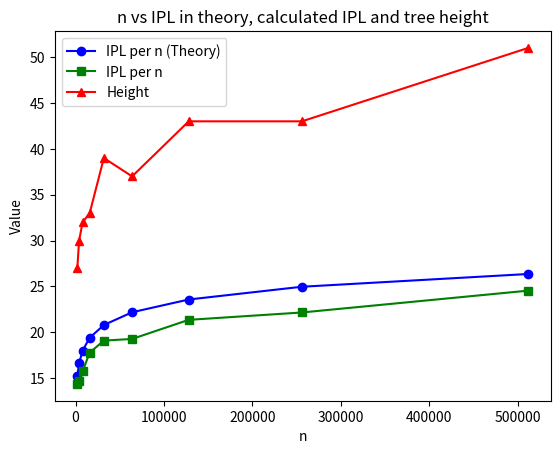

This chart was generated by the following Python code:
"""
Solutions to module VA bst

Student: Ellen Lodin
Mail: ellen.lodin@telia.com
"""

import random
import math
import matplotlib.pyplot as plt

class BST:

    class Node:
        def __init__(self, key, left=None, right=None):
            self.key = key
            self.left = left
            self.right = right

        def __iter__(self):     # Discussed in the text on generators
            if self.left:
                yield from self.left
            yield self.key
            if self.right:
                yield from self.right

    def __init__(self, root=None):
        self.root = root

    def __iter__(self):         # Discussed in the text on generators
        if self.root:
            yield from self.root

    def insert(self, key):
        self.root = self._insert(self.root, key)

    def _insert(self, r, key):
        if r is None:
            return self.Node(key)
        elif key < r.key:
            r.left = self._insert(r.left, key)
        elif key > r.key:
            r.right = self._insert(r.right, key)
        else:
            pass  # Already there
        return r

    def print(self):
        self._print(self.root)

    def _print(self, r):
        if r:
            self._print(r.left)
            print(r.key, end=' ')
            self._print(r.right)

    def contains(self, k):
        n = self.root
        while n and n.key != k:
            if k < n.key:
                n = n.left
            else:
                n = n.right
        return n is not None

    def size(self):
        return self._size(self.root)

    def _size(self, r):
        if r is None:
            return 0
        else:
            return 1 + self._size(r.left) + self._size(r.right)

    def ipl(self):    
        r = self.root
        lvl = 0
        return self._ipl(r, lvl)
    
    def _ipl(self, r, lvl):
            lvl += 1
            if r is None:
                return 0
            else:
                return lvl + self._ipl(r.left, lvl) + self._ipl(r.right, lvl)
            
    def height(self):                        
        def _height(r):
            if r is None:
                return 0
            else: 
                return 1 + max(_height(r.left), _height(r.right))  
        
        return _height(self.root)


def random_tree(n):    
    random_tree = BST()                           
    rad_list = [random.random() for i in range(n)]
    for x in rad_list:
        random_tree.insert(x)
    return random_tree


def main():
    t = BST()
    for x in [4, 1, 3, 6, 7, 1, 1, 5, 8]:
        t.insert(x)
    t.print()
    ipl = t.ipl()
    print(ipl)

    n = [1000*2**(i+1) for i in range(9)] 
    t = [random_tree(i) for i in n]
    ipl = [i.ipl() for i in t]
    ipl_per_n = [ipl[i]/n[i] for i in range(len(n))]
    theory = [1.39*math.log2(i) for i in n]
    #ipl_theory = [ipl_per_n[i]/theory[i]+1 for i in range(len(n))]

    hight = [i.height() for i in t]
    print(hight)

    plt.plot(n, theory, label='IPL per n (Theory)', color='blue', marker='o')     # n vs theory
    plt.plot(n, ipl_per_n, label='IPL per n', color='green', marker='s')  # n vs ipl_per_n
    plt.plot(n, hight, label='Height', color='red', marker='^')         # n vs hight
    plt.xlabel('n')
    plt.ylabel('Value')
    plt.title('n vs IPL in theory, calculated IPL and tree height')
    plt.legend()
    plt.savefig('n vs IPL in theory, calculated IPL and tree height.png')
    plt.show()

    
if __name__ == "__main__":
    main()


"""

Results for ipl of random trees
===============================
How well does that agree with the theory?

quite well, since the diffrence is constant about = 0.8 


What can you guess about the
height? To do

"""
